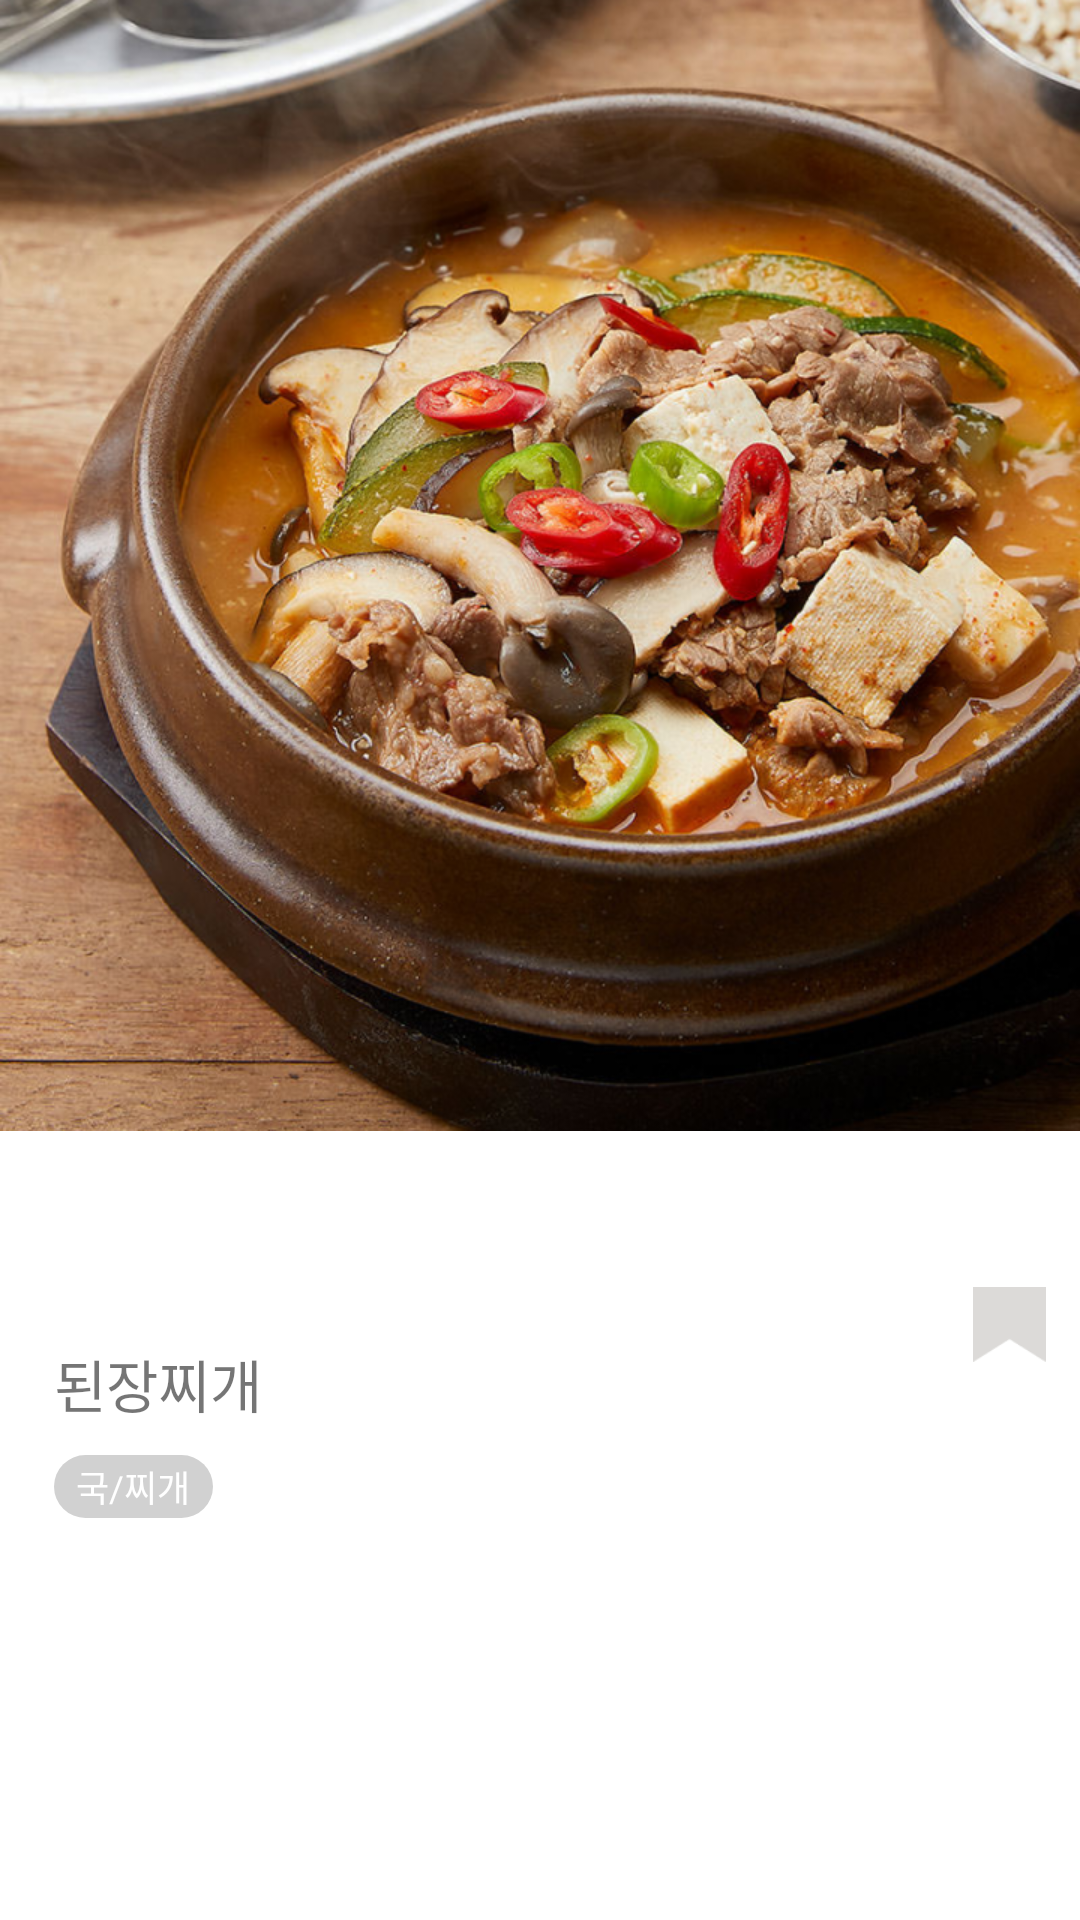

Here is an Android app screen rendered from its layout file. Give the layout XML and the strings, colors and styles it references.
<!-- AndroidManifest.xml: application theme Theme.Coo_eat -->
<!-- res/layout/activity_detail.xml -->
<?xml version="1.0" encoding="utf-8"?>
<RelativeLayout xmlns:android="http://schemas.android.com/apk/res/android"
    xmlns:app="http://schemas.android.com/apk/res-auto"
    xmlns:tools="http://schemas.android.com/tools"
    android:layout_width="match_parent"
    android:layout_height="match_parent"
    tools:context=".DetailActivity">

    <ScrollView
        android:layout_width="match_parent"
        android:layout_height="match_parent">

        <LinearLayout
            android:layout_width="match_parent"
            android:layout_height="wrap_content"
            android:orientation="vertical">

            <ImageView
                android:id="@+id/imageView4"
                android:layout_width="match_parent"
                android:layout_height="429dp"
                android:scaleType="fitStart"
                app:srcCompat="@drawable/soup" />

            <LinearLayout
                android:layout_width="match_parent"
                android:layout_height="match_parent"
                android:orientation="horizontal">

                <TextView
                    android:id="@+id/textView5"
                    android:layout_width="wrap_content"
                    android:layout_height="wrap_content"
                    android:layout_marginLeft="18dp"
                    android:layout_marginTop="18dp"
                    android:layout_weight="1"
                    android:text="된장찌개"
                    android:textSize="19sp" />

                <ImageView
                    android:id="@+id/imageView5"
                    android:layout_width="24dp"
                    android:layout_height="25dp"
                    android:layout_weight="0.1"
                    app:srcCompat="@drawable/bookmark" />
            </LinearLayout>

            <TextView
                android:id="@+id/textView6"
                android:layout_width="53dp"
                android:layout_height="21dp"
                android:layout_marginLeft="18dp"
                android:layout_marginTop="10dp"
                android:background="@drawable/button_rounded_corner_rectangle"
                android:gravity="center"
                android:text="국/찌개"
                android:textAlignment="center"
                android:textColor="@color/white"
                android:textSize="12sp" />

            <View
                android:id="@+id/view"
                android:layout_width="match_parent"
                android:layout_height="19dp"
                android:layout_marginTop="48dp"
                android:background="@color/gray_1"
                />


        </LinearLayout>
    </ScrollView>

</RelativeLayout>
<!-- resources referenced by this layout -->
<resources>
  <color name="white">#FFFFFFFF</color>
  <!-- drawable bookmark: png bitmap (drawable-v24, 677 bytes) -->
  <!-- drawable button_rounded_corner_rectangle (drawable) -->
  <?xml version="1.0" encoding="utf-8"?>
  <selector xmlns:android="http://schemas.android.com/apk/res/android">
      <item>
          <shape xmlns:android="http://schemas.android.com/apk/res/android" android:shape="rectangle">
              <corners android:radius="15dp"/>
              <solid android:color="@color/gray"></solid>
          </shape>
  
      </item>
  </selector>
  <!-- drawable soup: png bitmap (drawable-v24, 1030549 bytes) -->
  <style name="Theme.Coo_eat" parent="Theme.MaterialComponents.DayNight.DarkActionBar">
          
          <item name="colorPrimary">@color/yellow</item>
          <item name="colorPrimaryVariant">@color/black</item>
          <item name="colorOnPrimary">@color/white</item>
          
          <item name="colorSecondary">@color/teal_200</item>
          <item name="colorSecondaryVariant">@color/teal_700</item>
          <item name="colorOnSecondary">@color/black</item>
          
          <item name="android:statusBarColor" tools:targetApi="l">?attr/colorPrimaryVariant</item>
          
          <item name="windowActionBar">false</item>
          <item name="windowNoTitle">true</item>
      </style>
  <color name="gray">#D1D1D1</color>
  <color name="yellow">#FDF396</color>
  <color name="black">#FF000000</color>
  <color name="teal_200">#FF03DAC5</color>
  <color name="teal_700">#FF018786</color>
</resources>
